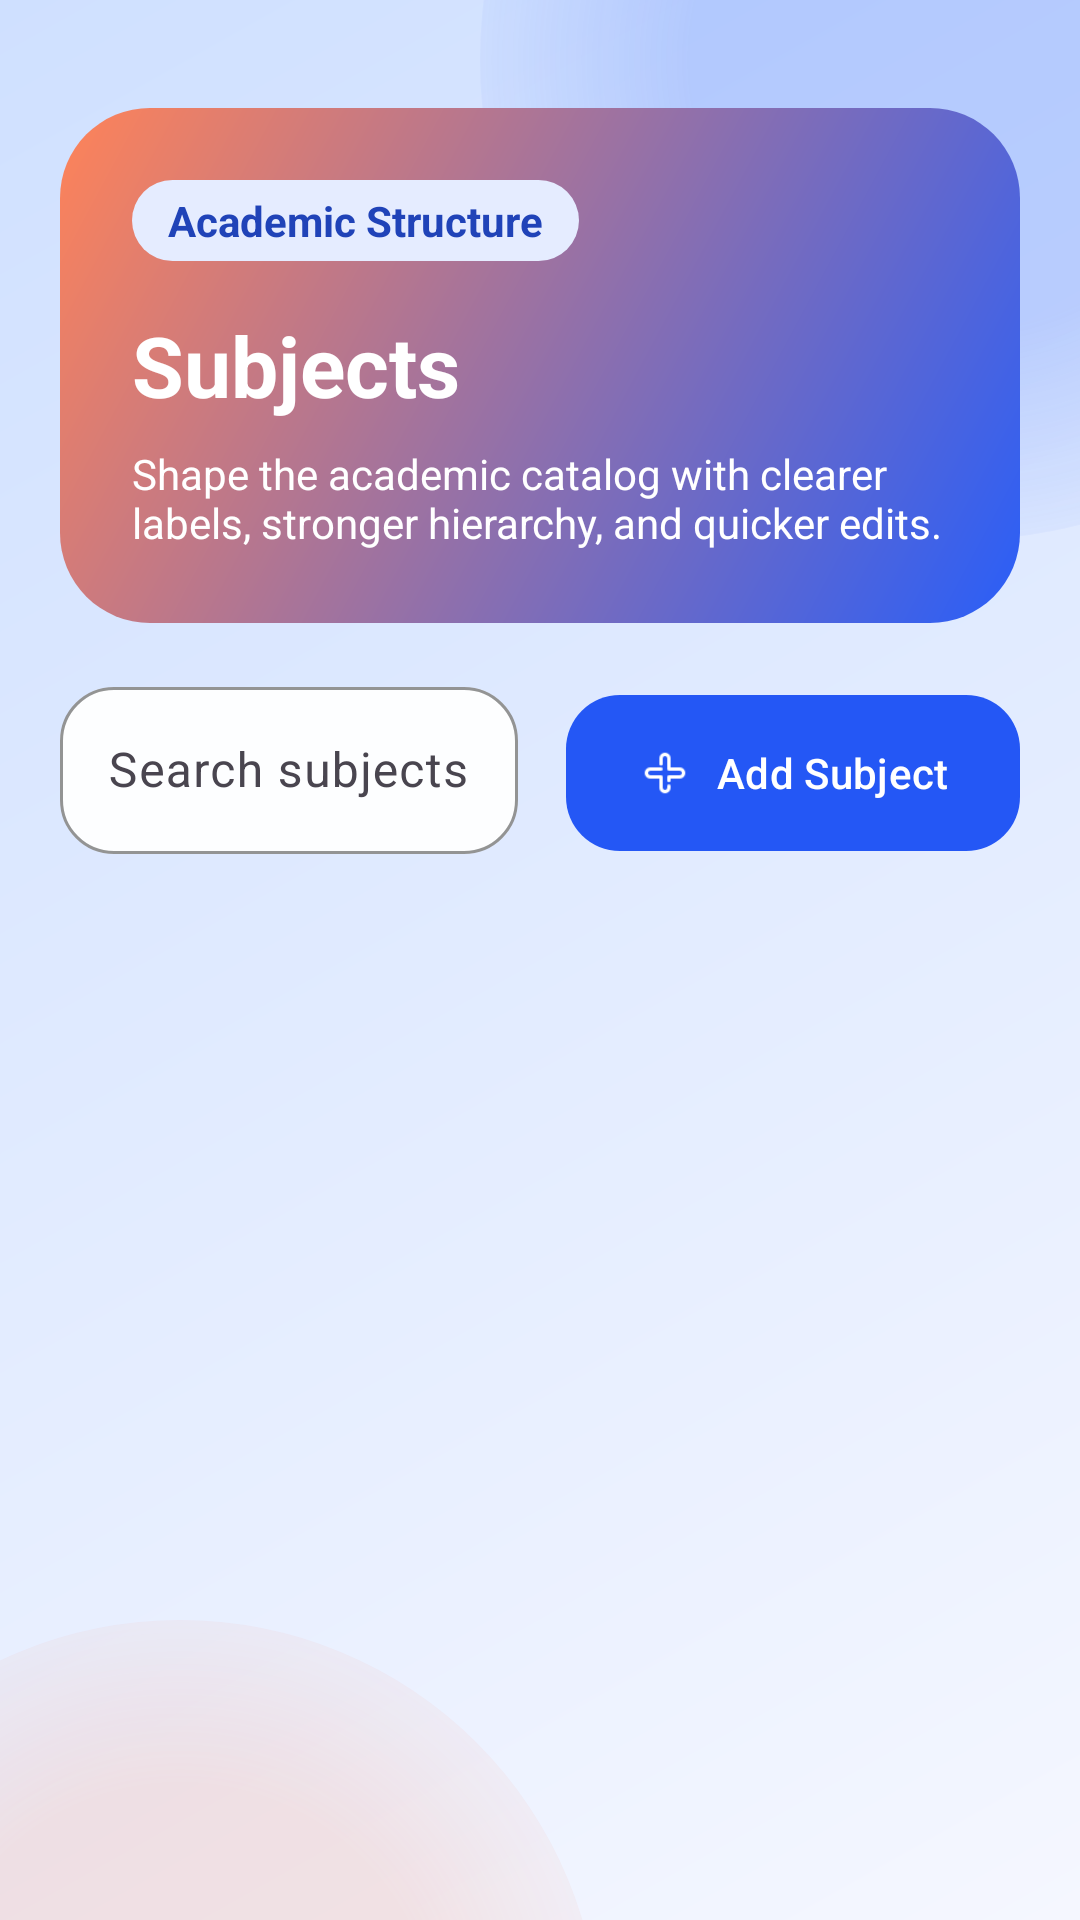

Android layout source for this screen:
<!-- AndroidManifest.xml: application theme Theme.Edutute -->
<!-- res/layout/fragment_subjects.xml -->
<?xml version="1.0" encoding="utf-8"?>
<LinearLayout xmlns:android="http://schemas.android.com/apk/res/android"
    xmlns:app="http://schemas.android.com/apk/res-auto"
    android:layout_width="match_parent"
    android:layout_height="match_parent"
    android:background="@drawable/bg_app_shell"
    android:orientation="vertical"
    android:padding="@dimen/spacing_xl">

    <com.google.android.material.progressindicator.LinearProgressIndicator
        android:id="@+id/progressBar"
        android:layout_width="match_parent"
        android:layout_height="wrap_content"
        android:visibility="gone" />

    <LinearLayout
        android:layout_width="match_parent"
        android:layout_height="wrap_content"
        android:layout_marginTop="@dimen/spacing_lg"
        android:background="@drawable/bg_hero_panel"
        android:orientation="vertical"
        android:padding="@dimen/spacing_xxl">

        <TextView
            android:layout_width="wrap_content"
            android:layout_height="wrap_content"
            android:background="@drawable/bg_badge"
            android:paddingStart="@dimen/spacing_md"
            android:paddingTop="@dimen/spacing_xs"
            android:paddingEnd="@dimen/spacing_md"
            android:paddingBottom="@dimen/spacing_xs"
            android:text="@string/label_academic_structure_tag"
            android:textColor="@color/brand_badge_text"
            android:textStyle="bold" />

        <TextView
            android:layout_width="wrap_content"
            android:layout_height="wrap_content"
            android:layout_marginTop="@dimen/spacing_lg"
            android:text="@string/title_subjects"
            android:textColor="@color/brand_on_primary"
            android:textSize="28sp"
            android:textStyle="bold" />

        <TextView
            android:layout_width="wrap_content"
            android:layout_height="wrap_content"
            android:layout_marginTop="@dimen/spacing_sm"
            android:text="@string/subtitle_subjects_management"
            android:textColor="@color/brand_on_primary" />
    </LinearLayout>

    <LinearLayout
        android:layout_width="match_parent"
        android:layout_height="wrap_content"
        android:layout_marginTop="@dimen/spacing_lg"
        android:orientation="horizontal">

        <com.google.android.material.textfield.TextInputLayout
            style="@style/Widget.Edutute.Input"
            android:layout_width="0dp"
            android:layout_height="wrap_content"
            android:layout_marginEnd="@dimen/spacing_sm"
            android:layout_weight="1"
            android:hint="@string/label_search_subjects"
            app:startIconDrawable="@drawable/ic_search"
            app:startIconTint="@color/brand_text_secondary">

            <com.google.android.material.textfield.TextInputEditText
                android:id="@+id/searchEditText"
                android:layout_width="match_parent"
                android:layout_height="wrap_content" />
        </com.google.android.material.textfield.TextInputLayout>

        <com.google.android.material.button.MaterialButton
            android:id="@+id/addSubjectButton"
            style="@style/Widget.Edutute.Button.Primary"
            android:layout_width="wrap_content"
            android:layout_height="wrap_content"
            android:layout_marginStart="@dimen/spacing_sm"
            app:icon="@drawable/ic_add"
            app:iconGravity="textStart"
            app:iconPadding="@dimen/spacing_sm"
            android:text="@string/action_add_subject" />
    </LinearLayout>

    <FrameLayout
        android:layout_width="match_parent"
        android:layout_height="0dp"
        android:layout_marginTop="@dimen/spacing_lg"
        android:layout_weight="1">

        <androidx.recyclerview.widget.RecyclerView
            android:id="@+id/recyclerView"
            android:layout_width="match_parent"
            android:layout_height="match_parent"
            android:clipToPadding="false"
            android:paddingBottom="@dimen/spacing_xl" />

        <TextView
            android:id="@+id/emptyStateText"
            android:layout_width="match_parent"
            android:layout_height="wrap_content"
            android:layout_gravity="center"
            android:background="@drawable/bg_badge"
            android:padding="@dimen/spacing_lg"
            android:text="@string/empty_subjects"
            android:textAlignment="center"
            android:textColor="@color/brand_badge_text"
            android:visibility="gone" />
    </FrameLayout>
</LinearLayout>
<!-- resources referenced by this layout -->
<resources>
  <color name="brand_badge_text">#2043B8</color>
  <color name="brand_on_primary">#FFFFFF</color>
  <color name="brand_text_secondary">#596A87</color>
  <dimen name="spacing_lg">16dp</dimen>
  <dimen name="spacing_md">12dp</dimen>
  <dimen name="spacing_sm">8dp</dimen>
  <dimen name="spacing_xl">20dp</dimen>
  <dimen name="spacing_xs">4dp</dimen>
  <dimen name="spacing_xxl">24dp</dimen>
  <!-- drawable bg_badge (drawable) -->
  <?xml version="1.0" encoding="utf-8"?>
  <shape xmlns:android="http://schemas.android.com/apk/res/android" android:shape="rectangle">
      <corners android:radius="999dp" />
      <solid android:color="@color/brand_badge_fill" />
  </shape>
  <!-- drawable bg_hero_panel (drawable) -->
  <?xml version="1.0" encoding="utf-8"?>
  <shape xmlns:android="http://schemas.android.com/apk/res/android" android:shape="rectangle">
      <corners android:radius="@dimen/corner_xl" />
      <gradient
          android:angle="135"
          android:endColor="@color/brand_gradient_end"
          android:startColor="@color/brand_gradient_start" />
  </shape>
  <string name="action_add_subject">Add Subject</string>
  <string name="empty_subjects">No subjects added yet. Start with your core subjects.</string>
  <string name="label_academic_structure_tag">Academic Structure</string>
  <string name="label_search_subjects">Search subjects</string>
  <string name="subtitle_subjects_management">Shape the academic catalog with clearer labels, stronger hierarchy, and quicker edits.</string>
  <string name="title_subjects">Subjects</string>
  <style name="Theme.Edutute" parent="Base.Theme.Edutute" />
  <color name="brand_gradient_bottom">#CFE0FF</color>
  <color name="brand_background">#F5F7FF</color>
  <color name="brand_glow_primary">#33295EF8</color>
  <color name="brand_glow_secondary">#29FF8358</color>
  <color name="brand_badge_fill">#E5ECFF</color>
  <dimen name="corner_xl">30dp</dimen>
  <color name="brand_gradient_end">#FF8358</color>
  <color name="brand_gradient_start">#295EF8</color>
  <dimen name="button_height">52dp</dimen>
  <color name="brand_primary">#2457F5</color>
  <style name="ShapeAppearance.Edutute.Medium" parent="ShapeAppearance.Material3.MediumComponent">
          <item name="cornerSize">@dimen/corner_md</item>
      </style>
  <color name="brand_surface_elevated">#FDFEFF</color>
  <color name="brand_outline">#C8D2EA</color>
  <dimen name="corner_md">18dp</dimen>
  <color name="brand_primary_container">#DCE4FF</color>
  <color name="brand_on_primary_container">#0E1E52</color>
  <color name="brand_secondary">#FF7A59</color>
  <color name="brand_on_secondary">#FFFFFF</color>
  <color name="brand_secondary_container">#FFE0D6</color>
  <color name="brand_on_secondary_container">#54210F</color>
  <color name="brand_tertiary">#11A99B</color>
  <color name="brand_on_tertiary">#FFFFFF</color>
  <color name="brand_surface">#FFFFFF</color>
  <color name="brand_surface_variant">#EBF0FF</color>
  <color name="brand_outline_variant">#D9E0F3</color>
  <color name="brand_text_primary">#11203D</color>
  <style name="ThemeOverlay.Edutute.BottomSheetDialog" parent="ThemeOverlay.Material3.BottomSheetDialog">
          <item name="bottomSheetStyle">@style/Widget.Edutute.BottomSheet</item>
      </style>
  <style name="ShapeAppearance.Edutute.Small" parent="ShapeAppearance.Material3.SmallComponent">
          <item name="cornerSize">@dimen/corner_sm</item>
      </style>
  <style name="ShapeAppearance.Edutute.Large" parent="ShapeAppearance.Material3.LargeComponent">
          <item name="cornerSize">@dimen/corner_lg</item>
      </style>
  <style name="Widget.Edutute.BottomSheet" parent="Widget.Material3.BottomSheet.Modal">
          <item name="android:backgroundTint">@color/brand_surface</item>
          <item name="shapeAppearance">@style/ShapeAppearance.Edutute.Large</item>
      </style>
  <dimen name="corner_sm">12dp</dimen>
  <dimen name="corner_lg">24dp</dimen>
</resources>
